Run: headless pygame with SDL's dummy video driver; simulated clock (each Clock.tick advances the game by its frame time, no real sleeping); random seed 0; keys injected as events and as key.get_pressed() state; no mouse input.
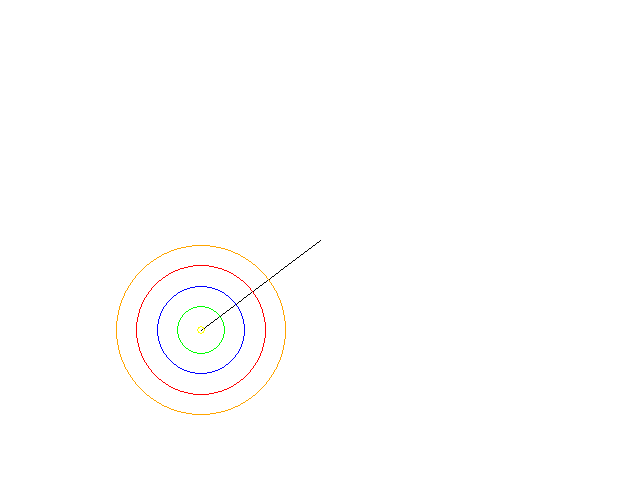
Frame 1 of 4 · flips 1–60 · no input
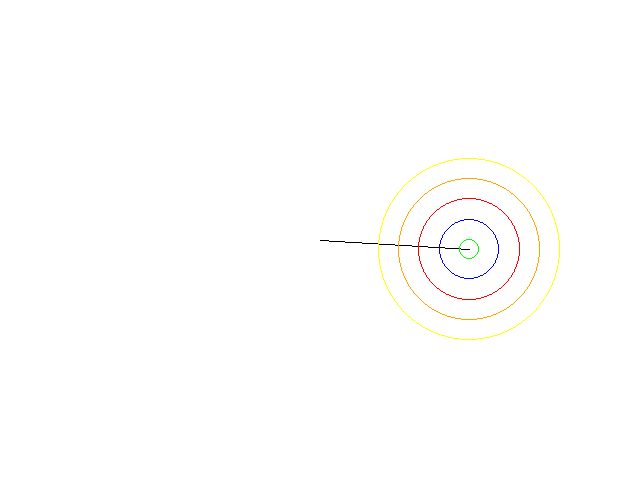
Frame 2 of 4 · flips 61–180 · tapped SPACE, RETURN · held RIGHT (→), D
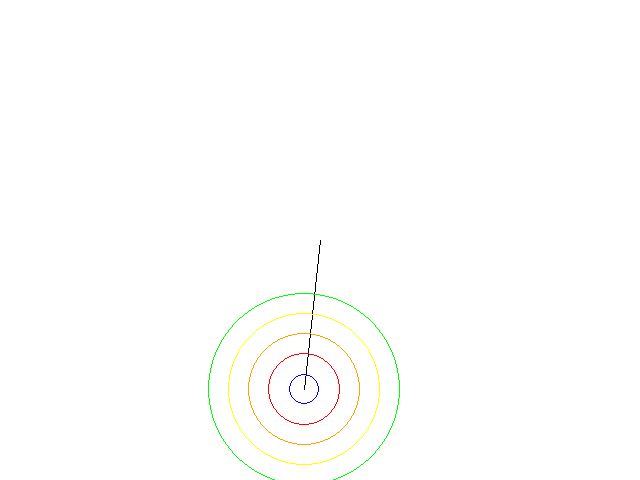
Frame 3 of 4 · flips 181–300 · held DOWN (↓), S
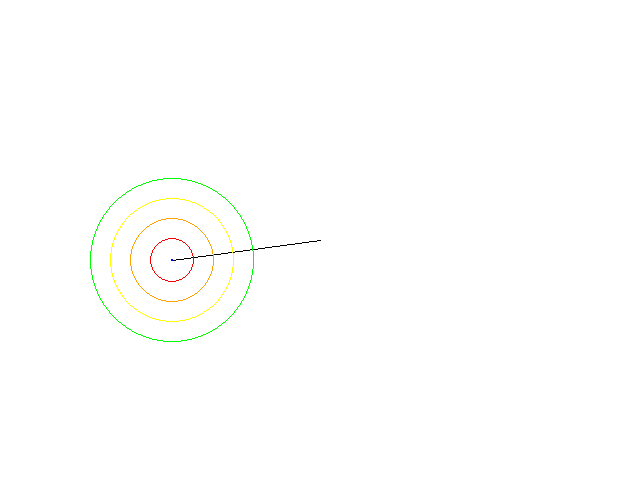
Frame 4 of 4 · flips 301–420 · held LEFT (←), A, UP (↑), W

The pygame program that drew these frames:

import pygame
import math
import time

phimax = math.pi / 2
o = 1

def calc_fi(h, alpha):
    alpha = alpha + math.pi / 2
    
    f = math.cos(alpha) * h
    i = math.sin(alpha) * h

    return int(f), int(i)

def drawConcentricCircle(screen, t, circleCenter):
    for r, color in zip([100, 80, 60, 40, 20], [(0, 0, 255), (0, 255, 0), (255, 255, 0), (255, 165, 0), (255, 0, 0)]):
        pygame.draw.circle(screen, color, circleCenter, (r - int(t*60))%101, 1)

def drawPendulum(screen, alpha, pendulumCenter, h, t):
    f, i = calc_fi(h, alpha)
    
    pygame.draw.line(screen, (0, 0, 0), pendulumCenter, (pendulumCenter[0] + f, pendulumCenter[1] + i))
    drawConcentricCircle(screen, t, (pendulumCenter[0] + f, pendulumCenter[1] + i))

def main():
    pygame.init()
    screen = pygame.display.set_mode((640, 480))

    t = 0
    while True:
        for event in pygame.event.get():
            if event.type == pygame.QUIT:
                pygame.quit()
                return

        screen.fill((255, 255, 255))

        drawPendulum(screen, phimax * math.cos(o * t), (320, 240), 150, t)

        t += 0.016

        pygame.display.flip()
        time.sleep(0.016)


if __name__ == '__main__':
    main()
